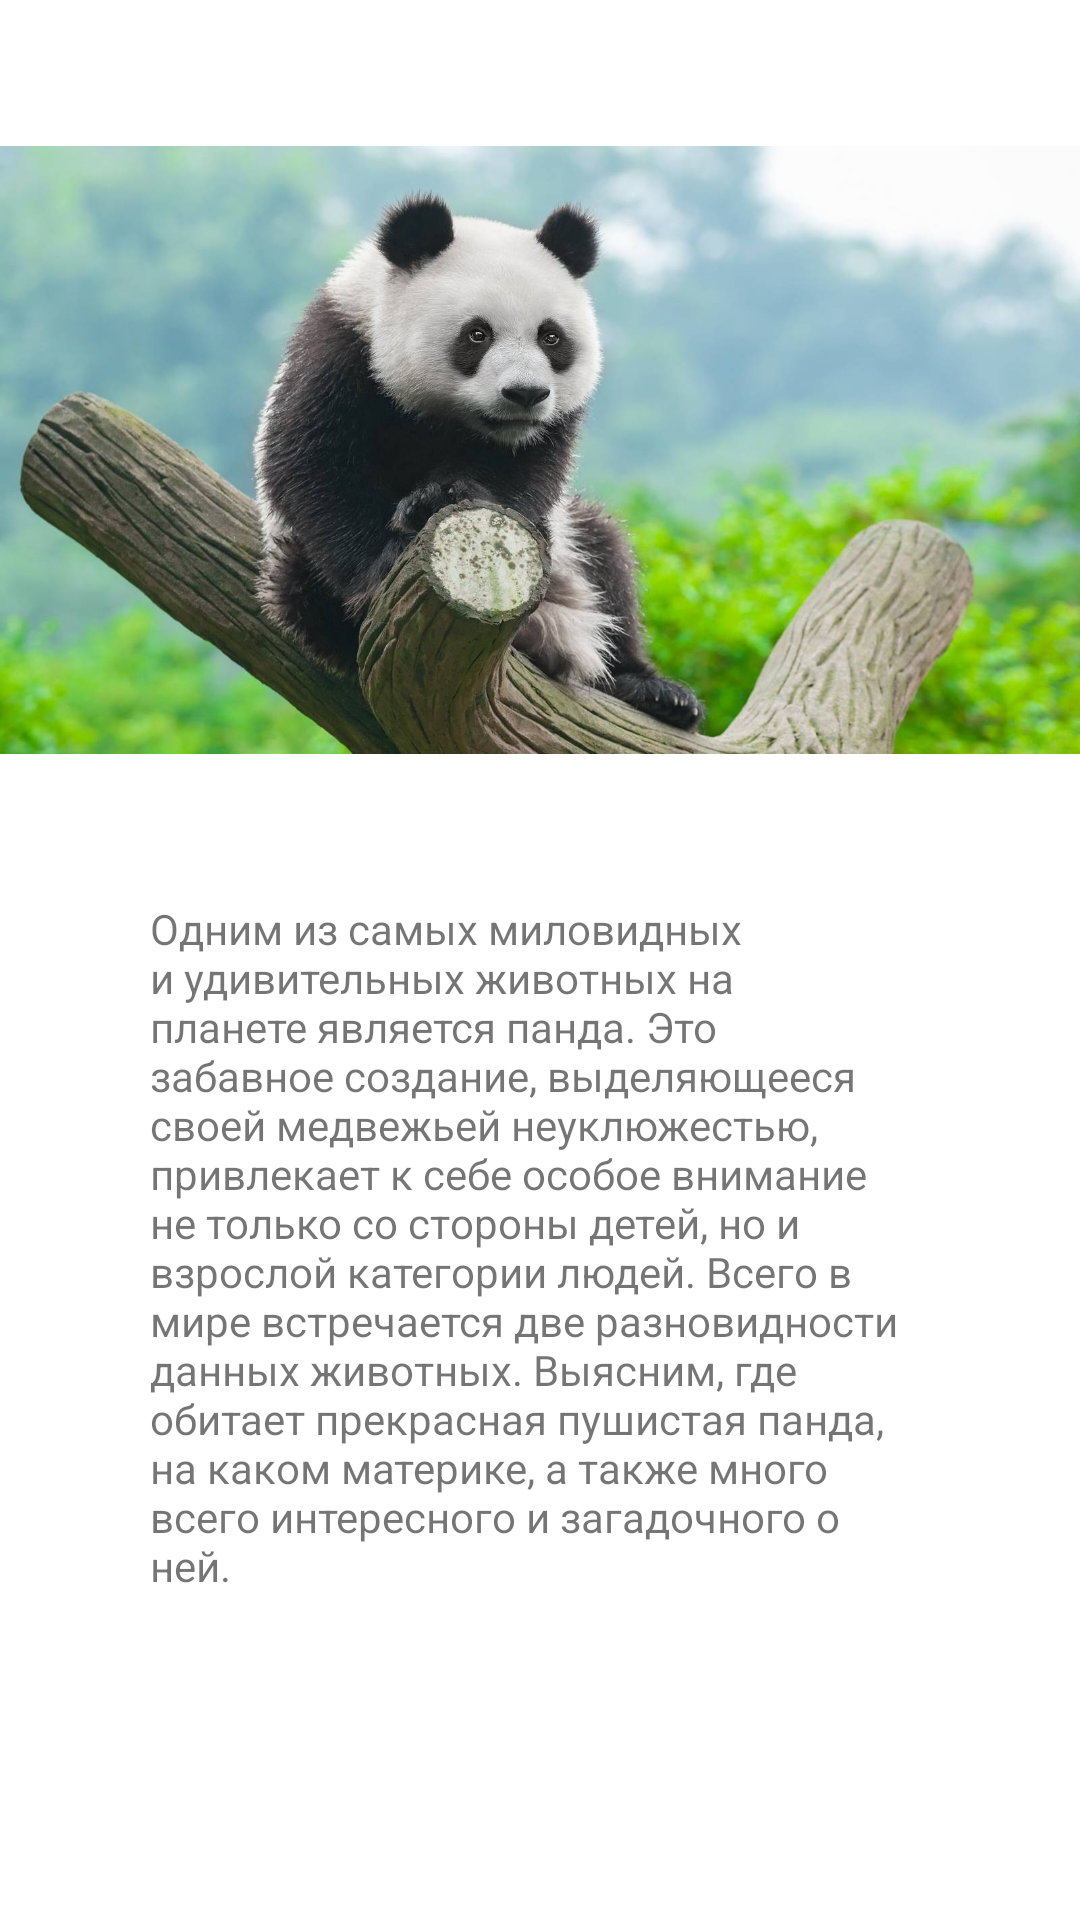

Produce the Android XML layout that renders to this screen, including the resource entries it uses.
<!-- AndroidManifest.xml: application theme Theme.HomeWork36 -->
<!-- res/layout/fragment_image.xml -->
<?xml version="1.0" encoding="utf-8"?>
<FrameLayout xmlns:android="http://schemas.android.com/apk/res/android"
    xmlns:tools="http://schemas.android.com/tools"
    android:layout_width="match_parent"
    android:layout_height="match_parent"
    tools:context=".ImageFragment">

   <ImageView
       android:layout_width="match_parent"
       android:layout_height="300dp"
       android:id="@+id/cv_image"
       android:src="@drawable/photo"
       />
    <TextView
        android:layout_width="match_parent"
        android:layout_height="wrap_content"
        android:text="Одним из самых миловидных и удивительных животных на планете является панда. Это забавное создание, выделяющееся своей медвежьей неуклюжестью, привлекает к себе особое внимание не только со стороны детей, но и взрослой категории людей. Всего в мире встречается две разновидности данных животных. Выясним, где обитает прекрасная пушистая панда, на каком материке, а также много всего интересного и загадочного о ней.

"
        android:layout_marginTop="300dp"
        android:layout_marginStart="50dp"
        android:layout_marginEnd="50dp"/>

</FrameLayout>
<!-- resources referenced by this layout -->
<resources>
  <!-- drawable photo: jpg bitmap (drawable, 117270 bytes) -->
  <style name="Theme.HomeWork36" parent="Theme.MaterialComponents.DayNight.DarkActionBar">
          
          <item name="colorPrimary">@color/purple_500</item>
          <item name="colorPrimaryVariant">@color/purple_700</item>
          <item name="colorOnPrimary">@color/white</item>
          
          <item name="colorSecondary">@color/teal_200</item>
          <item name="colorSecondaryVariant">@color/teal_700</item>
          <item name="colorOnSecondary">@color/black</item>
          
          <item name="android:statusBarColor" tools:targetApi="l">?attr/colorPrimaryVariant</item>
          
      </style>
  <!-- not gathered from this repository: default colours our renderer supplied (Android Studio template values) -->
  <color name="purple_500">#FF6200EE</color>
  <color name="purple_700">#FF3700B3</color>
  <color name="teal_200">#FF03DAC5</color>
  <color name="teal_700">#FF018786</color>
  <color name="black">#FF000000</color>
  <color name="white">#FFFFFFFF</color>
</resources>
